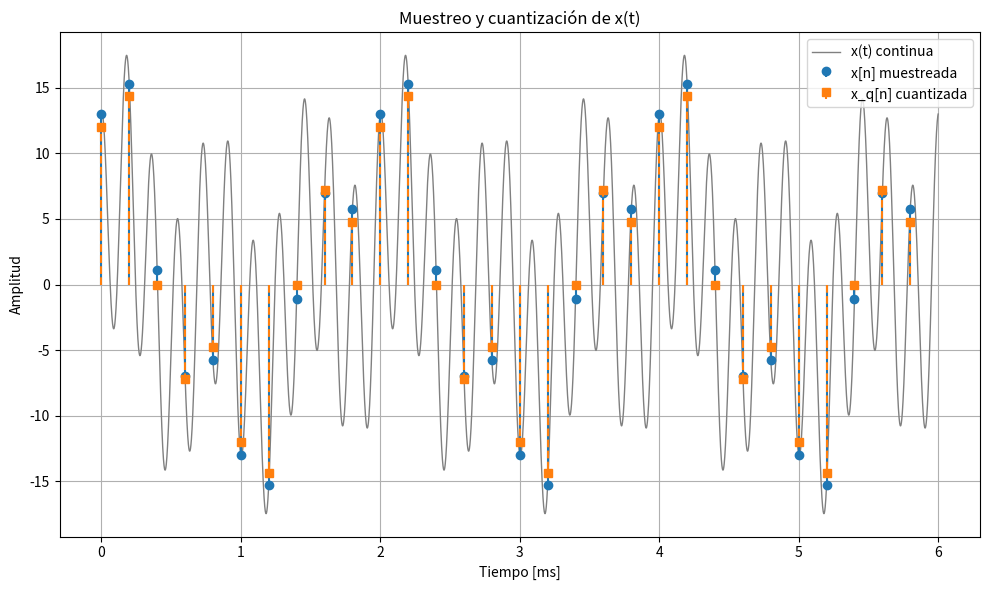
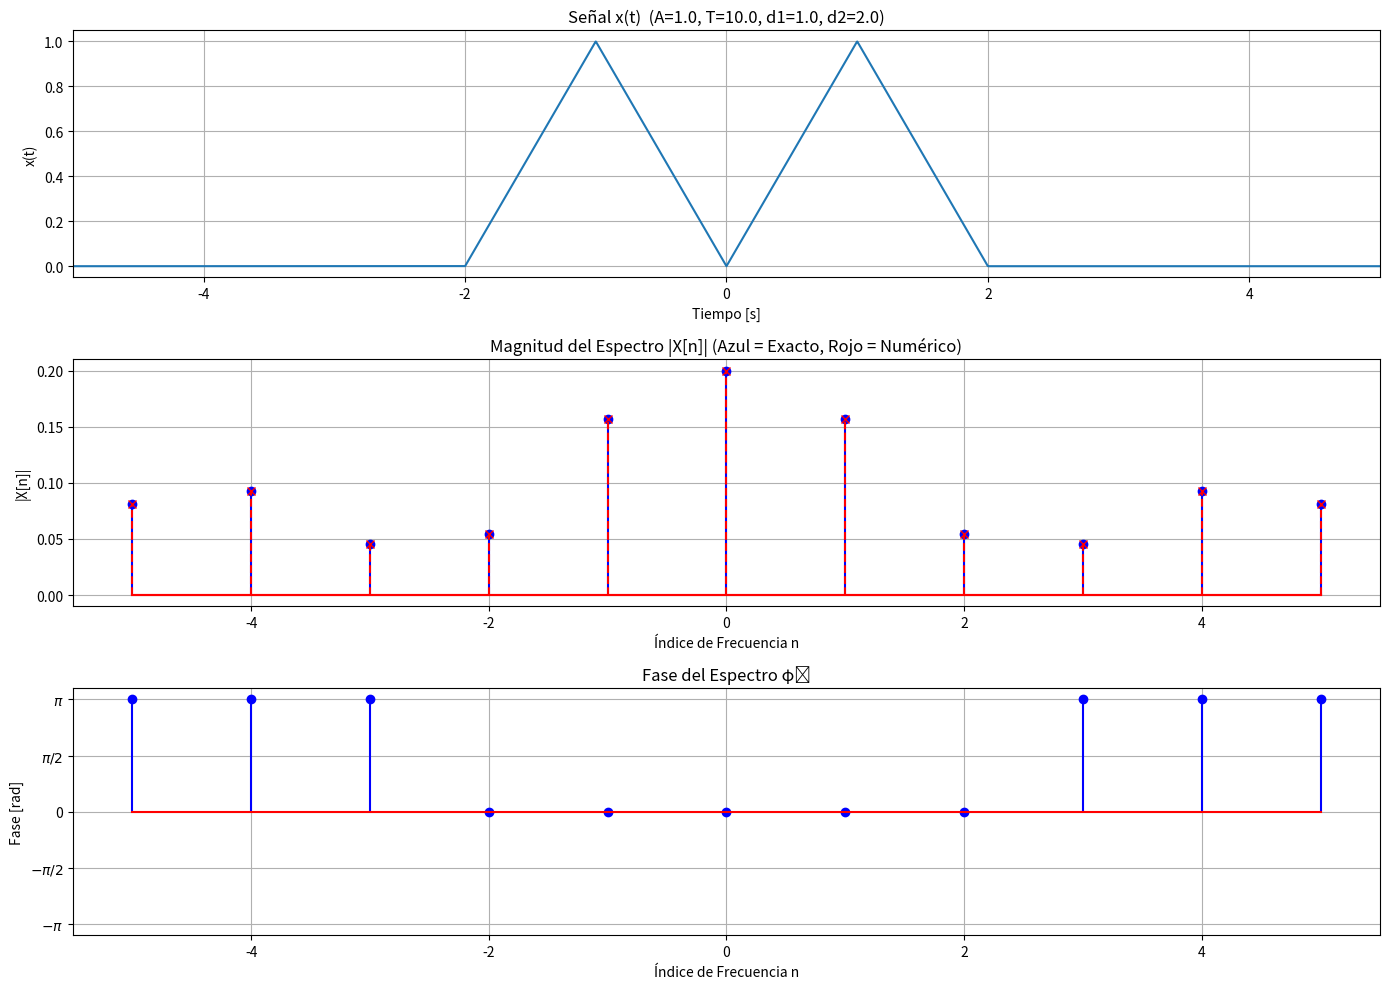

Reproduce these figures in Python, in order.
import numpy as np
import matplotlib.pyplot as plt

# Usaremos numpy para operaciones matemáticas (senos, exponenciales, etc.)
# y matplotlib para visualizar los resultados.

A = 2       # Amplitud de la primera señal
B = 3       # Amplitud de la segunda señal
n = 2       # Índice armónico de la primera señal
m = -2      # Índice armónico de la segunda señal
w0 = 2 * np.pi * 100  # Frecuencia angular fundamental (rad/s)

# Definimos el tiempo para observar varios periodos
T0 = 2 * np.pi / w0
t = np.linspace(0, 50*T0, 50000)  # Ventana larga de tiempo

x1 = A * np.exp(-1j * n * w0 * t)
x2 = B * np.exp(1j * m * w0 * t)

diff = np.abs(x1 - x2)**2           # Diferencia al cuadrado
d2 = np.trapz(diff, t) / (t[-1] - t[0])  # Integral promedio (distancia cuadrática media)
d = np.sqrt(d2)                     # Distancia media
print(f"Distancia media d(x1,x2) = {d:.4f}")


if m == -n:
    d_teorico = abs(A - B)
else:
    d_teorico = np.sqrt(A**2 + B**2)

print(f"Distancia teórica: {d_teorico:.4f}")
print(f"Error relativo: {abs(d - d_teorico)/d_teorico*100:.6f}%")


import numpy as np
import matplotlib.pyplot as plt


fs = 5000            # Frecuencia de muestreo (Hz)
Ts = 1 / fs          # Período de muestreo (s)
bits = 4             # Resolución del ADC (número de bits)
L = 2**bits          # Número total de niveles de cuantización

# Tiempo continuo: simulamos 6 ms (≈3 periodos)
t_cont = np.linspace(0, 0.006, 10000)

# Tiempo discreto: en pasos de Ts
t_disc = np.arange(0, 0.006, Ts)

# Señal analógica original: combinación de tres senoidales
x_t = 3*np.cos(1000*np.pi*t_cont) + 5*np.sin(3000*np.pi*t_cont) + 10*np.cos(11000*np.pi*t_cont)

# Señal muestreada
x_s = 3*np.cos(1000*np.pi*t_disc) + 5*np.sin(3000*np.pi*t_disc) + 10*np.cos(11000*np.pi*t_disc)

Xmax = 18                   # Rango máximo esperado de la señal
Delta = 2*Xmax / (L - 1)    # Paso de cuantización
niveles = np.linspace(-Xmax, Xmax, L)  # Vector con los niveles

# Función de cuantización
def cuantizar(x):
    # Redondea al múltiplo más cercano de Δ
    x_q = Delta * np.round(x / Delta)
    # Limita los valores dentro del rango permitido
    x_q = np.clip(x_q, -Xmax, Xmax)
    return x_q

# Aplicamos cuantización a la señal muestreada
x_q = cuantizar(x_s)

print(f"Frecuencia de muestreo: {fs} Hz")
print(f"Niveles de cuantización: {L}")
print(f"Paso de cuantización (Δ): {Delta:.2f}")
print(f"Máximo valor de señal: {np.max(np.abs(x_s)):.2f}")
print(f"Rango: ±{Xmax}")

# ==============================
# GRAFICAR
# ==============================
plt.figure(figsize=(10,6))

# Señal continua
plt.plot(t_cont*1000, x_t, label='x(t) continua', color='gray', linewidth=1)

# Señal muestreada
plt.stem(t_disc*1000, x_s, linefmt='C0-', markerfmt='C0o', basefmt=" ", label='x[n] muestreada')

# Señal cuantizada
plt.stem(t_disc*1000, x_q, linefmt='C1--', markerfmt='C1s', basefmt=" ", label='x_q[n] cuantizada')

plt.xlabel('Tiempo [ms]')
plt.ylabel('Amplitud')
plt.title('Muestreo y cuantización de x(t)')
plt.legend()
plt.grid(True)
plt.tight_layout()
plt.show()


import numpy as np
import matplotlib.pyplot as plt

A = 1.0       # Amplitud máxima de la señal
T = 10.0      # Periodo fundamental
d1 = 1.0      # Primer punto de cambio de pendiente
d2 = 2.0      # Segundo punto de cambio de pendiente

omega0 = 2 * np.pi / T   # Frecuencia angular fundamental

# Rango de índices n a calcular
n_values = np.arange(-5, 6)  # Desde n = -5 hasta n = 5

# Parámetros para integración numérica
N_samples = 4096              # Número de muestras para discretización
dt = T / N_samples
t_num = np.linspace(-T/2, T/2 - dt, N_samples)

def x_t(t, A, T, d1, d2):
    """
    Define la señal x(t) periódica dentro de un solo periodo [-T/2, T/2).
    Utiliza np.mod() para manejar la periodicidad.
    """
    # Mapeo del tiempo al intervalo fundamental [-T/2, T/2)
    t_mod = (t + T/2) % T - T/2
    x = np.zeros_like(t_mod)

    # 1️⃣ Rampa positiva (0 a d1)
    mask_pos1 = (t_mod >= 0) & (t_mod < d1)
    x[mask_pos1] = A * t_mod[mask_pos1] / d1

    # 2️⃣ Rampa negativa (d1 a d2)
    mask_neg2 = (t_mod >= d1) & (t_mod < d2)
    x[mask_neg2] = -A * (t_mod[mask_neg2] - d2) / (d2 - d1)

    # 3️⃣ Rampa negativa simétrica (-d1 a 0)
    mask_neg1 = (t_mod >= -d1) & (t_mod < 0)
    x[mask_neg1] = -A * t_mod[mask_neg1] / d1

    # 4️⃣ Rampa positiva simétrica (-d2 a -d1)
    mask_pos2 = (t_mod >= -d2) & (t_mod < -d1)
    x[mask_pos2] = A * (t_mod[mask_pos2] + d2) / (d2 - d1)

    return x

def X_n_exact(n, T, A, d1, d2):
    """
    Calcula los coeficientes X[n] usando la fórmula exacta del método de la doble derivada.
    """
    omega0 = 2 * np.pi / T
    X_n = np.zeros_like(n, dtype=complex)

    # Caso n = 0 (componente DC)
    mask_n0 = (n == 0)
    X_n[mask_n0] = A * d2 / T

    # Caso n ≠ 0
    mask_nn0 = (n != 0)
    n_nn0 = n[mask_nn0]

    term1_num = np.cos(n_nn0 * omega0 * d2)
    term1_den = d2 - d1

    term2_num = d2 * np.cos(n_nn0 * omega0 * d1)
    term2_den = d1 * (d2 - d1)

    term3 = 1 / d1

    X_double_prime_scaled = term1_num / term1_den - term2_num / term2_den + term3

    factor = -2 * A / (T * (n_nn0 * omega0)**2)
    X_n[mask_nn0] = factor * X_double_prime_scaled

    return X_n

def X_n_numerical(n, T, x_t_func, t_num, dt):
    """
    Calcula X[n] mediante integración numérica (suma de Riemann).
    """
    omega0 = 2 * np.pi / T
    X_n = np.zeros_like(n, dtype=complex)
    x_sampled = x_t_func(t_num, A, T, d1, d2)

    for k, n_k in enumerate(n):
        integrand = x_sampled * np.exp(-1j * n_k * omega0 * t_num)
        integral = np.sum(integrand) * dt
        X_n[k] = integral / T

    return X_n

X_exact = X_n_exact(n_values, T, A, d1, d2)
X_numerical = X_n_numerical(n_values, T, x_t, t_num, dt)

# Cálculos adicionales
X_exact_real = np.real(X_exact)
X_exact_imag = np.imag(X_exact)
X_exact_magn = np.abs(X_exact)
X_exact_phase = np.angle(X_exact)

# Error relativo
error_relativo = np.abs(X_exact_magn - np.abs(X_numerical)) / np.abs(np.abs(X_numerical))
error_relativo[np.abs(X_numerical) == 0] = 0

# Mostrar tabla
print(f"--- PARÁMETROS: A={A}, T={T}, d1={d1}, d2={d2}, ω₀={omega0:.2f} rad/s ---")
print("\n--- Espectro de Fourier y Componentes ---")
print("n | Re{X[n]} | Im{X[n]} | |X[n]| | Fase (rad) | Error Relativo (%)")
print("-----------------------------------------------------------------------")
for i in range(len(n_values)):
    print(f"{n_values[i]:2d} | {X_exact_real[i]:8.5f} | {X_exact_imag[i]:8.5e} | {X_exact_magn[i]:6.5f} | {X_exact_phase[i]:10.5f} | {error_relativo[i]*100:10.4f}")

plt.figure(figsize=(14, 10))

# 1️⃣ Señal x(t)
plt.subplot(3, 1, 1)
plt.plot(t_num, x_t(t_num, A, T, d1, d2))
plt.title(f'Señal x(t)  (A={A}, T={T}, d1={d1}, d2={d2})')
plt.xlabel('Tiempo [s]')
plt.ylabel('x(t)')
plt.grid(True)
plt.xlim(-T/2, T/2)

# 2️⃣ Magnitud del espectro
plt.subplot(3, 1, 2)
plt.stem(n_values, X_exact_magn, linefmt='b-', markerfmt='bo', basefmt='r-')
plt.stem(n_values, np.abs(X_numerical), linefmt='r--', markerfmt='rx', basefmt='r-')
plt.title('Magnitud del Espectro |X[n]| (Azul = Exacto, Rojo = Numérico)')
plt.xlabel('Índice de Frecuencia n')
plt.ylabel('|X[n]|')
plt.grid(True)

# 3️⃣ Fase del espectro
plt.subplot(3, 1, 3)
plt.stem(n_values, X_exact_phase, linefmt='b-', markerfmt='bo', basefmt='r-')
plt.title('Fase del Espectro φₙ')
plt.xlabel('Índice de Frecuencia n')
plt.ylabel('Fase [rad]')
plt.yticks([-np.pi, -np.pi/2, 0, np.pi/2, np.pi],
           ['$-π$', '$-π/2$', '0', '$π/2$', '$π$'])
plt.ylim(-1.1*np.pi, 1.1*np.pi)
plt.grid(True)

plt.tight_layout()
plt.show()